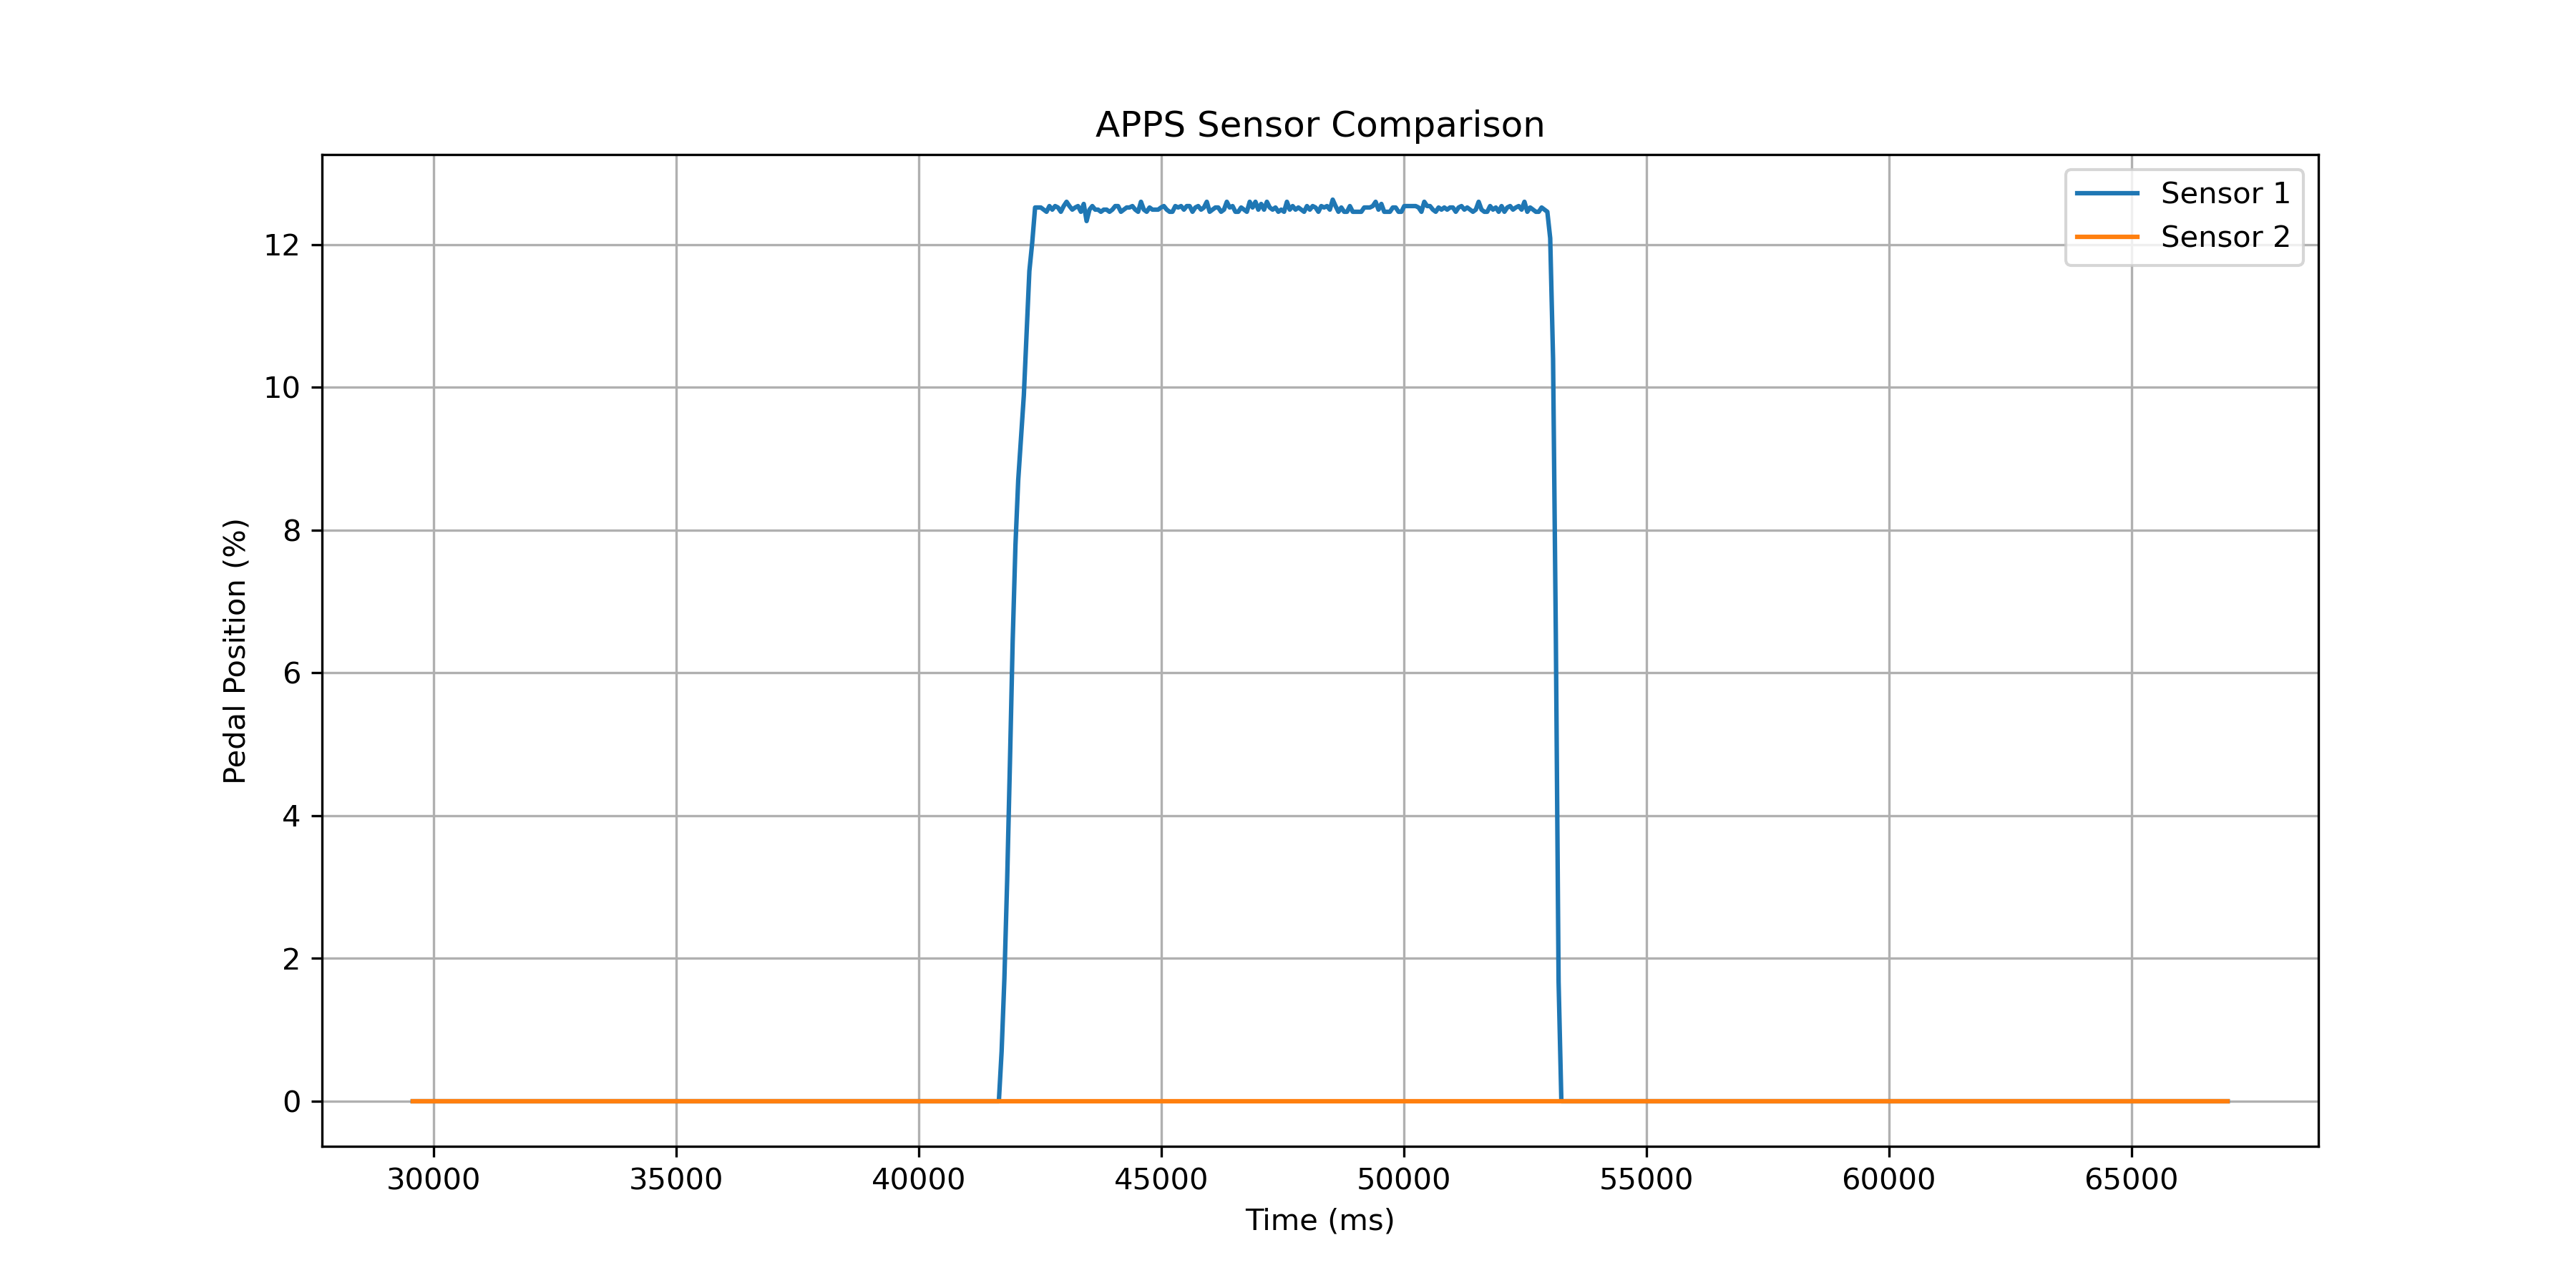

The file beside this chart, header and first rows:
Time_ms, Voltage1, Voltage2, Sensor1_percent, Sensor2_percent, Difference, Motor
29567, 0.0, 0.0, 0.0, 0.0, 0.0, 1
29624, 0.0, 0.0, 0.0, 0.0, 0.0, 1
29681, 0.0, 0.0, 0.0, 0.0, 0.0, 1
29738, 0.0, 0.0, 0.0, 0.0, 0.0, 1
29795, 0.0, 0.0, 0.0, 0.0, 0.0, 1
29852, 0.0, 0.0, 0.0, 0.0, 0.0, 1
29909, 0.0, 0.0, 0.0, 0.0, 0.0, 1
29966, 0.0, 0.0, 0.0, 0.0, 0.0, 1
30023, 0.0, 0.0, 0.0, 0.0, 0.0, 1
30080, 0.0, 0.0, 0.0, 0.0, 0.0, 1
30137, 0.0, 0.0, 0.0, 0.0, 0.0, 1
30194, 0.0, 0.0, 0.0, 0.0, 0.0, 1
30251, 0.0, 0.0, 0.0, 0.0, 0.0, 1
30308, 0.0, 0.0, 0.0, 0.0, 0.0, 1
30365, 0.0, 0.0, 0.0, 0.0, 0.0, 1
30422, 0.0, 0.0, 0.0, 0.0, 0.0, 1
30479, 0.0, 0.0, 0.0, 0.0, 0.0, 1
30536, 0.0, 0.0, 0.0, 0.0, 0.0, 1
30593, 0.0, 0.0, 0.0, 0.0, 0.0, 1
30650, 0.0, 0.0, 0.0, 0.0, 0.0, 1
30707, 0.0, 0.0, 0.0, 0.0, 0.0, 1
30764, 0.0, 0.0, 0.0, 0.0, 0.0, 1
30821, 0.0, 0.0, 0.0, 0.0, 0.0, 1
30878, 0.0, 0.0, 0.0, 0.0, 0.0, 1
30935, 0.0, 0.0, 0.0, 0.0, 0.0, 1
30992, 0.0, 0.0, 0.0, 0.0, 0.0, 1
31049, 0.0, 0.0, 0.0, 0.0, 0.0, 1
31106, 0.0, 0.0, 0.0, 0.0, 0.0, 1
31163, 0.0, 0.0, 0.0, 0.0, 0.0, 1
31220, 0.0, 0.0, 0.0, 0.0, 0.0, 1
31277, 0.0, 0.0, 0.0, 0.0, 0.0, 1
31334, 0.0, 0.0, 0.0, 0.0, 0.0, 1
31391, 0.0, 0.0, 0.0, 0.0, 0.0, 1
31448, 0.0, 0.0, 0.0, 0.0, 0.0, 1
31505, 0.0, 0.0, 0.0, 0.0, 0.0, 1
31562, 0.0, 0.0, 0.0, 0.0, 0.0, 1
31619, 0.0, 0.0, 0.0, 0.0, 0.0, 1
31676, 0.0, 0.0, 0.0, 0.0, 0.0, 1
31733, 0.0, 0.0, 0.0, 0.0, 0.0, 1
31790, 0.0, 0.0, 0.0, 0.0, 0.0, 1
31847, 0.0, 0.0, 0.0, 0.0, 0.0, 1
31904, 0.0, 0.0, 0.0, 0.0, 0.0, 1
31961, 0.0, 0.0, 0.0, 0.0, 0.0, 1
32018, 0.0, 0.0, 0.0, 0.0, 0.0, 1
32075, 0.0, 0.0, 0.0, 0.0, 0.0, 1
32132, 0.0, 0.0, 0.0, 0.0, 0.0, 1
32189, 0.0, 0.0, 0.0, 0.0, 0.0, 1
32246, 0.0, 0.0, 0.0, 0.0, 0.0, 1
32303, 0.0, 0.0, 0.0, 0.0, 0.0, 1
32360, 0.0, 0.0, 0.0, 0.0, 0.0, 1
32417, 0.0, 0.0, 0.0, 0.0, 0.0, 1
32474, 0.0, 0.0, 0.0, 0.0, 0.0, 1
32531, 0.0, 0.0, 0.0, 0.0, 0.0, 1
32588, 0.0, 0.0, 0.0, 0.0, 0.0, 1
32645, 0.0, 0.0, 0.0, 0.0, 0.0, 1
32702, 0.0, 0.0, 0.0, 0.0, 0.0, 1
32759, 0.0, 0.0, 0.0, 0.0, 0.0, 1
32816, 0.0, 0.0, 0.0, 0.0, 0.0, 1
32873, 0.0, 0.0, 0.0, 0.0, 0.0, 1
32930, 0.0, 0.0, 0.0, 0.0, 0.0, 1
... 591 more rows
